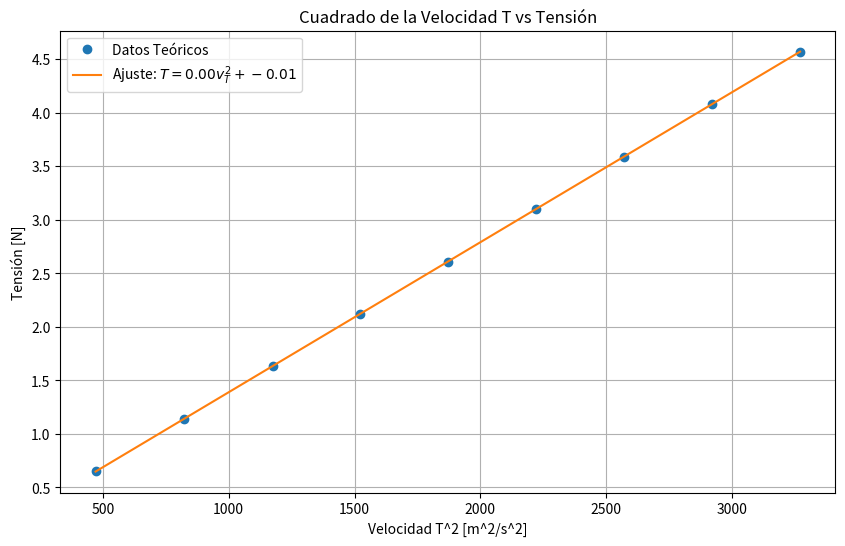
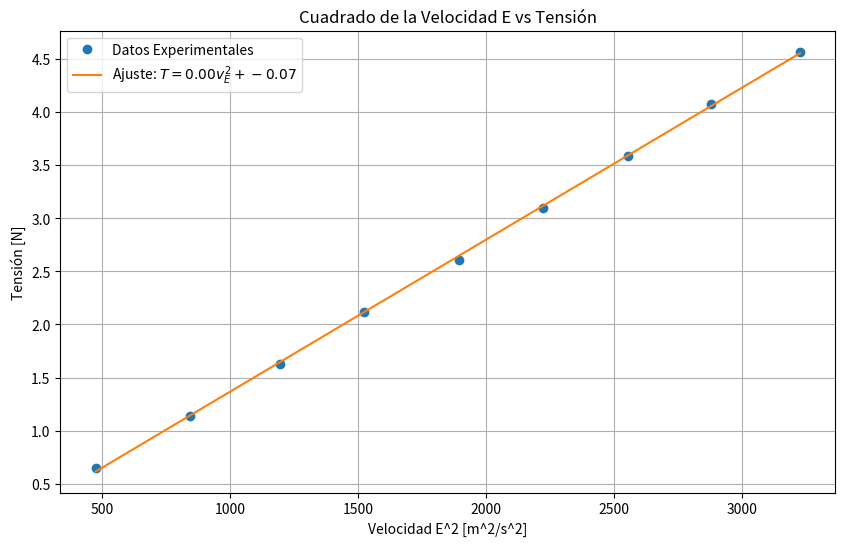

The script that saved these images, in order:
import pandas as pd
import matplotlib.pyplot as plt
import numpy as np

# Definición del dataframe
datos = {
    "masa[kg]":[0.067 , 0.12 , 0.17 , 0.22 , 0.27 , 0.32 , 0.37 , 0.42 , 0.47],
    "tension[N]":[0.65 , 1.14 , 1.63 , 2.12 , 2.61 , 3.10 , 3.59 , 4.08 , 4.57],
    "velocidadT[m/s]":[21.70 , 28.65 , 34.28 , 39.00 , 43.26 , 47.13 , 50.71 , 54.05 , 57.19],
    "frecuenciaT[hz]":[27.56 , 36.84 , 43.45 , 49.52 , 54.92 , 59.84 , 64.38 , 68.63 , 72.62],
    "frecuenciaE[hz]":[27.60 , 36.60 , 43.50 , 49.10 , 55.10 , 59.30 , 64.40 , 67.90 , 71.90],
    "longitudonda[m]":[79.00 , 80.10 , 79.50 , 79.50 , 79.00 , 79.50 , 78.50 , 79.00 , 79.00],
    "velocidadE[m/s]":[21.80 , 29.07 , 34.58 , 39.03 , 43.52 , 47.14 , 50.55 , 53.64 , 56.80],
}

df = pd.DataFrame(datos)

# Calcular el cuadrado de la velocidadT y velocidadE
df['velocidadT^2'] = df['velocidadT[m/s]'] ** 2
df['velocidadE^2'] = df['velocidadE[m/s]'] ** 2

# Ajuste de línea recta para velocidadT^2
coefficients_T = np.polyfit(df['velocidadT^2'], df['tension[N]'], 1)
poly_T = np.poly1d(coefficients_T)

# Ajuste de línea recta para velocidadE^2
coefficients_E = np.polyfit(df['velocidadE^2'], df['tension[N]'], 1)
poly_E = np.poly1d(coefficients_E)

#eje x y eje y
x1=df['tension[N]']
y1=df['velocidadT^2']

# Generación del gráfico para velocidadT^2 vs Tensión
plt.figure(figsize=(10, 6))
plt.plot(y1, x1, 'o', label='Datos Teóricos')
tension_fit_T = np.linspace(min(df['velocidadT^2']), max(df['velocidadT^2']), 100)
tension_T_fit = poly_T(tension_fit_T)
plt.plot(tension_fit_T, tension_T_fit, '-', label=f'Ajuste: $T = {coefficients_T[0]:.2f} v_T^2 + {coefficients_T[1]:.2f}$')
plt.title('Cuadrado de la Velocidad T vs Tensión')
plt.xlabel('Velocidad T^2 [m^2/s^2]')
plt.ylabel('Tensión [N]')
plt.legend()
plt.grid(True)
plt.show()

# Generación del gráfico para velocidadE^2 vs Tensión
plt.figure(figsize=(10, 6))
plt.plot(df['velocidadE^2'], df['tension[N]'], 'o', label='Datos Experimentales')
tension_fit_E = np.linspace(min(df['velocidadE^2']), max(df['velocidadE^2']), 100)
tension_E_fit = poly_E(tension_fit_E)
plt.plot(tension_fit_E, tension_E_fit, '-', label=f'Ajuste: $T = {coefficients_E[0]:.2f} v_E^2 + {coefficients_E[1]:.2f}$')
plt.title('Cuadrado de la Velocidad E vs Tensión')
plt.xlabel('Velocidad E^2 [m^2/s^2]')
plt.ylabel('Tensión [N]')
plt.legend()
plt.grid(True)
plt.show()
